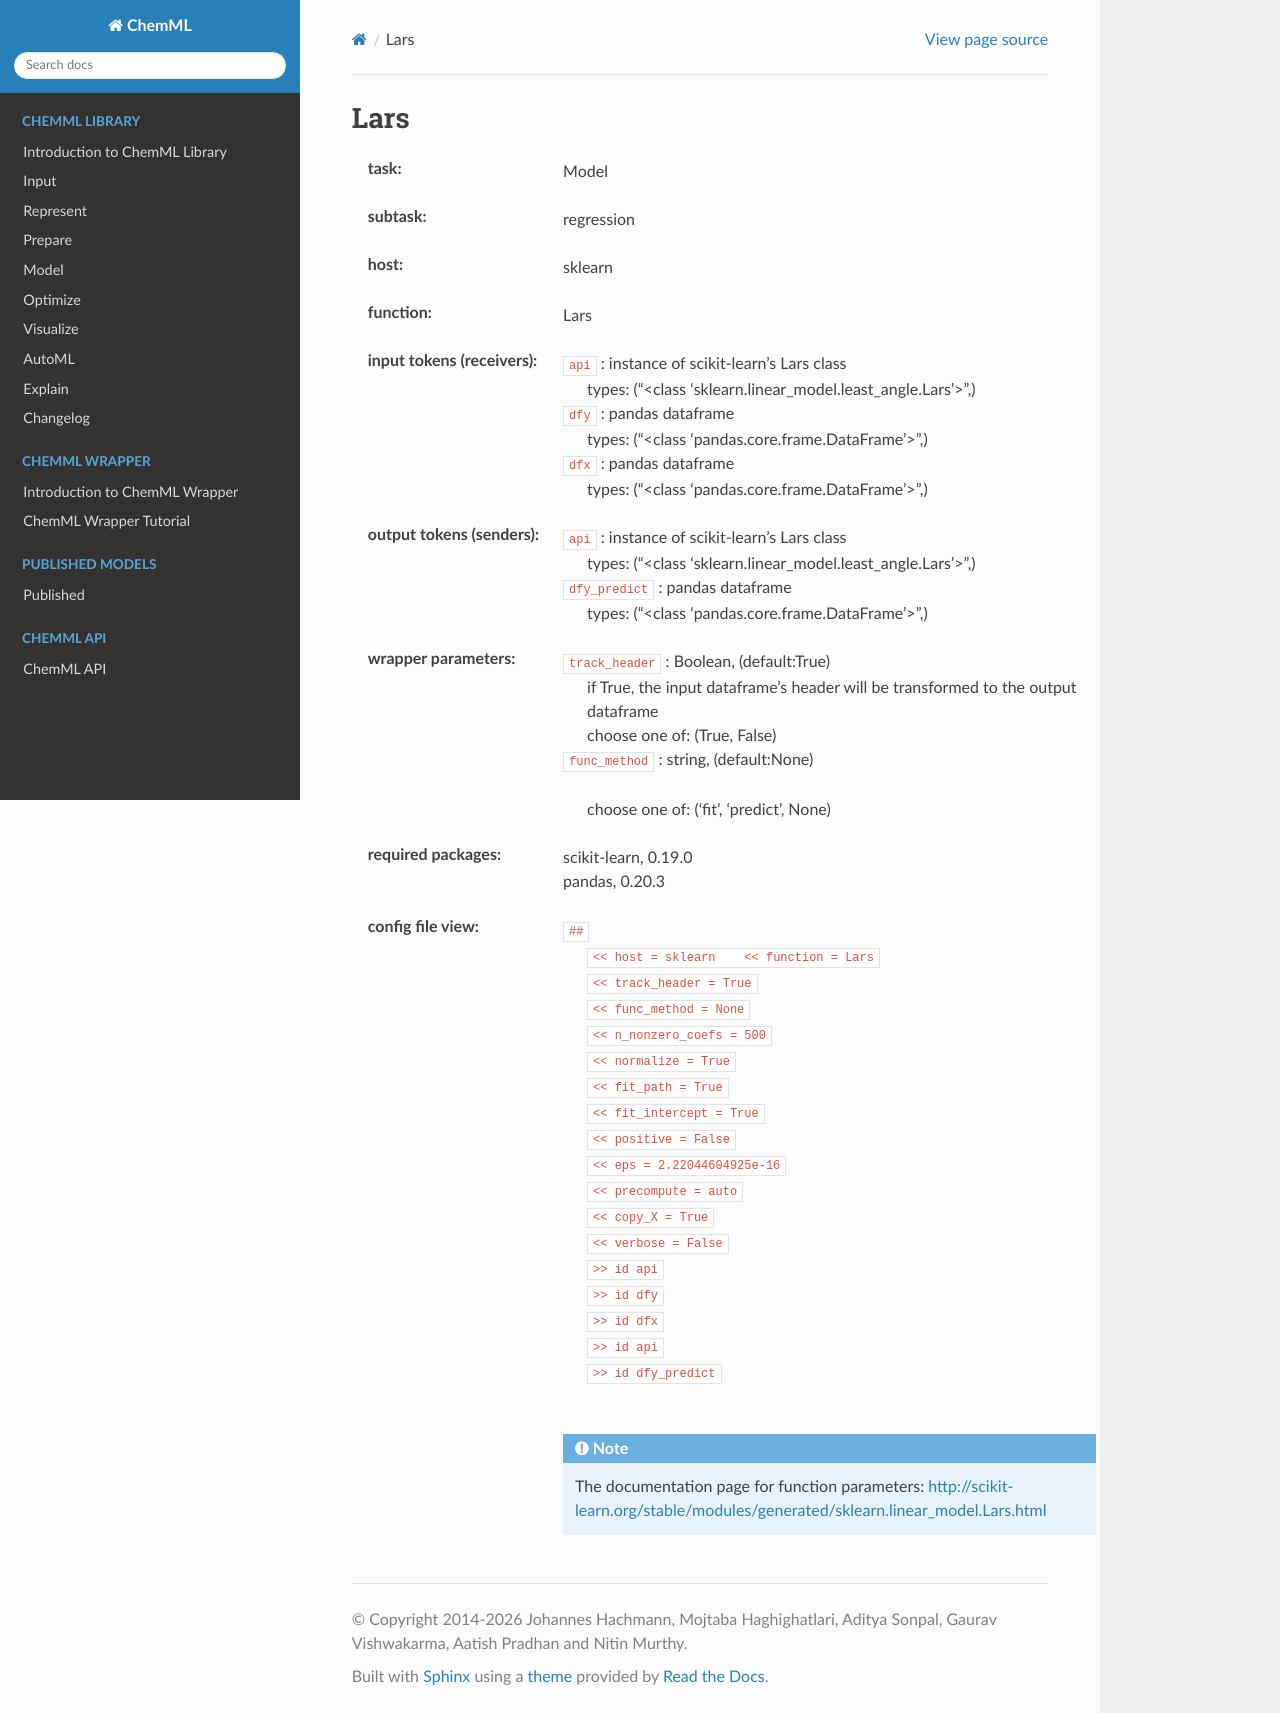

repository: hachmannlab/chemml · page: API/wrapper_docs/sklearn.Lars.html · generator: sphinx

.. _Lars:

Lars
=====

:task:
    | Model

:subtask:
    | regression

:host:
    | sklearn

:function:
    | Lars

:input tokens (receivers):
    | ``api`` : instance of scikit-learn's Lars class
    |   types: ("<class 'sklearn.linear_model.least_angle.Lars'>",)
    | ``dfy`` : pandas dataframe
    |   types: ("<class 'pandas.core.frame.DataFrame'>",)
    | ``dfx`` : pandas dataframe
    |   types: ("<class 'pandas.core.frame.DataFrame'>",)

:output tokens (senders):
    | ``api`` : instance of scikit-learn's Lars class
    |   types: ("<class 'sklearn.linear_model.least_angle.Lars'>",)
    | ``dfy_predict`` : pandas dataframe
    |   types: ("<class 'pandas.core.frame.DataFrame'>",)

:wrapper parameters:
    | ``track_header`` : Boolean, (default:True)
    |   if True, the input dataframe's header will be transformed to the output dataframe
    |   choose one of: (True, False)
    | ``func_method`` : string, (default:None)
    |   
    |   choose one of: ('fit', 'predict', None)

:required packages:
    | scikit-learn, 0.19.0
    | pandas, 0.20.3

:config file view:
    | ``##``
    |   ``<< host = sklearn    << function = Lars``
    |   ``<< track_header = True``
    |   ``<< func_method = None``
    |   ``<< n_nonzero_coefs = 500``
    |   ``<< normalize = True``
    |   ``<< fit_path = True``
    |   ``<< fit_intercept = True``
    |   ``<< positive = False``
    |   ``<< eps = 2.22044604925e-16``
    |   ``<< precompute = auto``
    |   ``<< copy_X = True``
    |   ``<< verbose = False``
    |   ``>> id api``
    |   ``>> id dfy``
    |   ``>> id dfx``
    |   ``>> id api``
    |   ``>> id dfy_predict``
    |
    .. note:: The documentation page for function parameters: http://scikit-learn.org/stable/modules/generated/sklearn.linear_model.Lars.html
